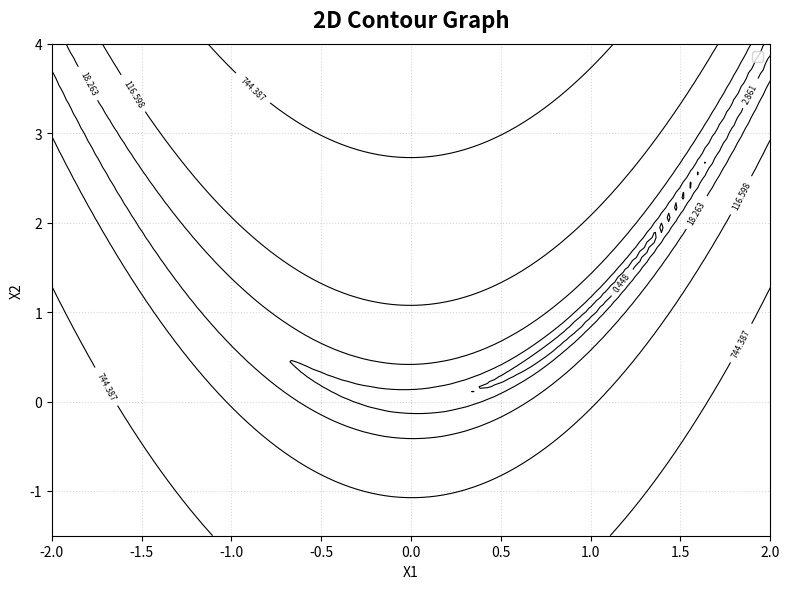
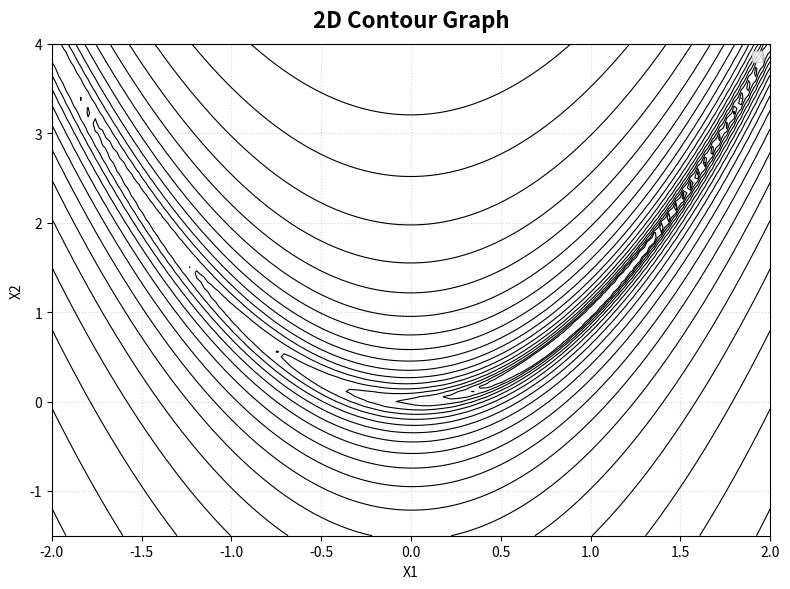

Source code (Python) for these figures, in order:
import numpy as np
import matplotlib.pyplot as plt

def draw_contour(
        fn, steps=[],
        print_labels = False,
        n_levels = 7, ls_off = 100, le_off = 10,
    ):
    """
    Draw a contour plot of the function. Expects two inputs to one output.
    """
    
    # Compute dimensions of the contour graph from the steps, with a suitable fallback
    x_range = [-2, 2]
    y_range = [-1.5, 4]

    if len(steps) > 0:
        padding = 4
        nd_steps = np.array(steps)
        x, y = nd_steps[:,0], nd_steps[:,1]
        x_range = [np.min(x) - padding, np.max(x) + padding]
        y_range = [np.min(y) - padding, np.max(y) + padding]
    
    # Compute 2D grid over domain
    x_vals = np.linspace(*x_range, 100)
    y_vals = np.linspace(*y_range, 100)
    X, Y = np.meshgrid(x_vals, y_vals)
    Z = fn([X, Y])

    # Plotting
    fig, ax = plt.subplots(figsize=(8, 6))

    # Contour levels (log-space)
    levels = np.logspace(np.log10(np.min(Z) * ls_off), np.log10(np.max(Z) * le_off), n_levels)
    
    # Draw and optionally label contour levels
    contour_lines = ax.contour(X, Y, Z, levels=levels, colors="black", alpha=1, linewidths=0.8)
    if print_labels:
        ax.clabel(contour_lines, inline=True, fontsize=6, fmt="%.3f")

    # Add scatter of steps taken
    if len(steps) > 0:
        nd_steps = np.array(steps)
        x, y = nd_steps[:,0], nd_steps[:,1]
        ax.plot(x, y, color='blue', zorder=4)
        ax.scatter(x, y, color='blue', s=42, zorder=5, label="Steps")
        plt.scatter(
            x[-1], y[-1],
            color='blue',          # Interior fill color
            edgecolor='red',       # Outline color
            linewidth=2.5,         # Outline thickness
            s=50,                  # Larger marker size
            zorder=10,             # Ensures it stays on top
            label='Final Step'
        )

    # Labels and styling
    ax.set_title("2D Contour Graph", fontsize=16, weight=700, pad=12)
    ax.set_xlabel("X1")
    ax.set_ylabel("X2")
    ax.grid(True, linestyle=":", alpha=0.5)

    plt.legend(loc="upper right")
    plt.tight_layout()
    plt.show()

def draw_error_grid(errors):
    """
    (Stolen func, not from me :p)
    Draw the errors from approximating the Hessian to a grid plot.
    """
    
    plt.figure(figsize=(8, 5))
    plt.semilogy(errors, "bo-", linewidth=2, markersize=6)
    plt.title("Hessian (inv) Approximation Quality")
    plt.xlabel("Iteration $k$")
    plt.ylabel("Frobenius Norm Error")
    plt.grid(True, which="both", linestyle="--", alpha=0.6)
    plt.show()

def rosenbrock_fn(x):
    return 100 * ((x[1] - x[0]**2)**2) + (1 - x[0])**2

if __name__ == "__main__":
    # Few labeled levels
    draw_contour(rosenbrock_fn, print_labels=True, n_levels=7, ls_off=100, le_off=10)
    # Many unlabeled levels
    draw_contour(rosenbrock_fn, print_labels=False, n_levels=24, ls_off=100, le_off=10)
